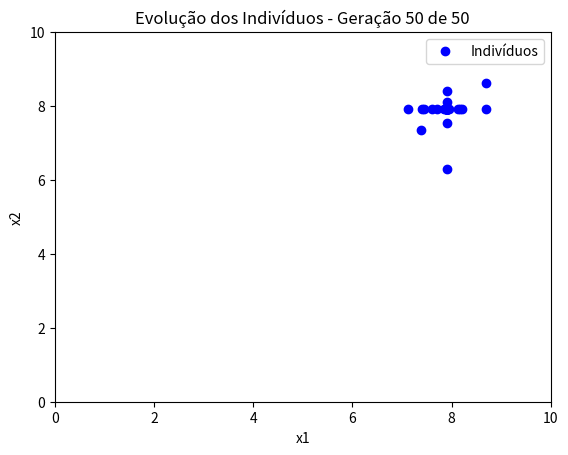

Python code for this plot: (Note: this script raises an exception after producing the figure.)
import numpy as np
import matplotlib.pyplot as plt
import time
import random
from matplotlib.animation import FuncAnimation

# Variáveis globais para os parâmetros do gráfico
melhores_fitness = []
fitness_medio = []
populacoes_geracoes = []

# Função Alpine2
def alpine2(x):
    return np.prod(np.sqrt(x) * np.sin(x))

# Função para definir a população inicial (aleatoriamente)
def populacao_inicial(tamanho_populacao, num_dimensoes):
    return [np.random.uniform(0.1, 10, num_dimensoes) for _ in range(tamanho_populacao)]

# Função para definir o fitness (própria função)
def fitness(individuo):
    return alpine2(individuo)

# Função para fazer a seleção dos pais (torneio)
def selecao_torneio(populacao, tamanho_torneio):
    pais = []
    for _ in range(tamanho_torneio):
        torneio = random.sample(populacao, tamanho_torneio)
        torneio.sort(key=fitness, reverse=True)
        pais.append(torneio[0])
    return pais

# Função para cruzar dois indivíduos 
def recombinacao(pai1, pai2, alpha=0.3):
    p1, p2 = np.array(pai1), np.array(pai2)
    d = np.abs(p1 - p2)
    low = np.minimum(p1, p2) - alpha * d
    high = np.maximum(p1, p2) + alpha * d
    return np.random.uniform(low, high)

# Função para aplicar mutação em um indivíduo (perturbação gaussiana)
def mutacao(individuo, taxa_mutacao, sigma=0.5):
    for i in range(len(individuo)):
        if random.random() < taxa_mutacao:
            individuo[i] += np.random.normal(0, sigma)
            individuo[i] = np.clip(individuo[i], 0.1, 10)
    return individuo

# Função para criar a nova geração
def nova_geracao(populacao, taxa_mutacao, tamanho_torneio):
    nova_populacao = []
    while len(nova_populacao) < len(populacao):
        pais = selecao_torneio(populacao, tamanho_torneio)
        filho = recombinacao(pais[0], pais[1])
        filho_mutado = mutacao(filho, taxa_mutacao)
        nova_populacao.append(filho_mutado)
    return nova_populacao

# Função principal do Algoritmo Genético
def algoritmo_genetico(tamanho_populacao, num_dimensoes, num_geracoes, taxa_mutacao, tamanho_torneio):
    populacao = populacao_inicial(tamanho_populacao, num_dimensoes)

    for _ in range(num_geracoes):
        populacao = nova_geracao(populacao, taxa_mutacao, tamanho_torneio)
        # Salva a população de cada geração
        populacoes_geracoes.append(populacao)

        # Calcula o fitness máximo e médio da população
        fitness_geracao = [fitness(individuo) for individuo in populacao]
        melhores_fitness.append(max(fitness_geracao))
        fitness_medio.append(sum(fitness_geracao) / len(fitness_geracao))

    melhor_solucao = max(populacao, key=fitness)
    return melhor_solucao

if __name__ == "__main__":
    # Definindo os parâmetros do algoritmo genético
    num_dimensoes = 2
    tamanho_populacao = 100
    num_geracoes = 50
    taxa_mutacao = 0.1
    tamanho_torneio = 3

    inicio = time.time() # marca o tempo de execução

    # Executando o algoritmo genético
    melhor_solucao = algoritmo_genetico(tamanho_populacao, num_dimensoes, num_geracoes, taxa_mutacao, tamanho_torneio)

    fim = time.time() # marca o tempo de execução

    melhor_solucao = np.round(melhor_solucao, 4)
    print(f"Para n = {num_dimensoes} o máximo é de {alpine2(melhor_solucao):.4f} em x*={melhor_solucao}")
    print(f"Tempo de execução: {fim - inicio:.4f} segundos")

    # Gerar o vídeo da convergência com os indivíduos ao longo das gerações
    fig, ax = plt.subplots()
    ax.set_xlim(0, 10)
    ax.set_ylim(0, 10)
    ax.set_xlabel('x1')
    ax.set_ylabel('x2')

    pontos, = ax.plot([], [], 'o', label='Indivíduos', color='blue')
    ax.legend()

    def atualizar(frame):
        geracao = populacoes_geracoes[frame]
        x1 = [ind[0] for ind in geracao]
        x2 = [ind[1] for ind in geracao]
        pontos.set_data(x1, x2)
        ax.set_title(f'Evolução dos Indivíduos - Geração {frame + 1} de {num_geracoes}')
        return pontos,

    anim = FuncAnimation(fig, atualizar, frames=num_geracoes, interval=200, blit=False)

    anim.save('evolucao_individuos.mp4', writer='ffmpeg')
    plt.show()